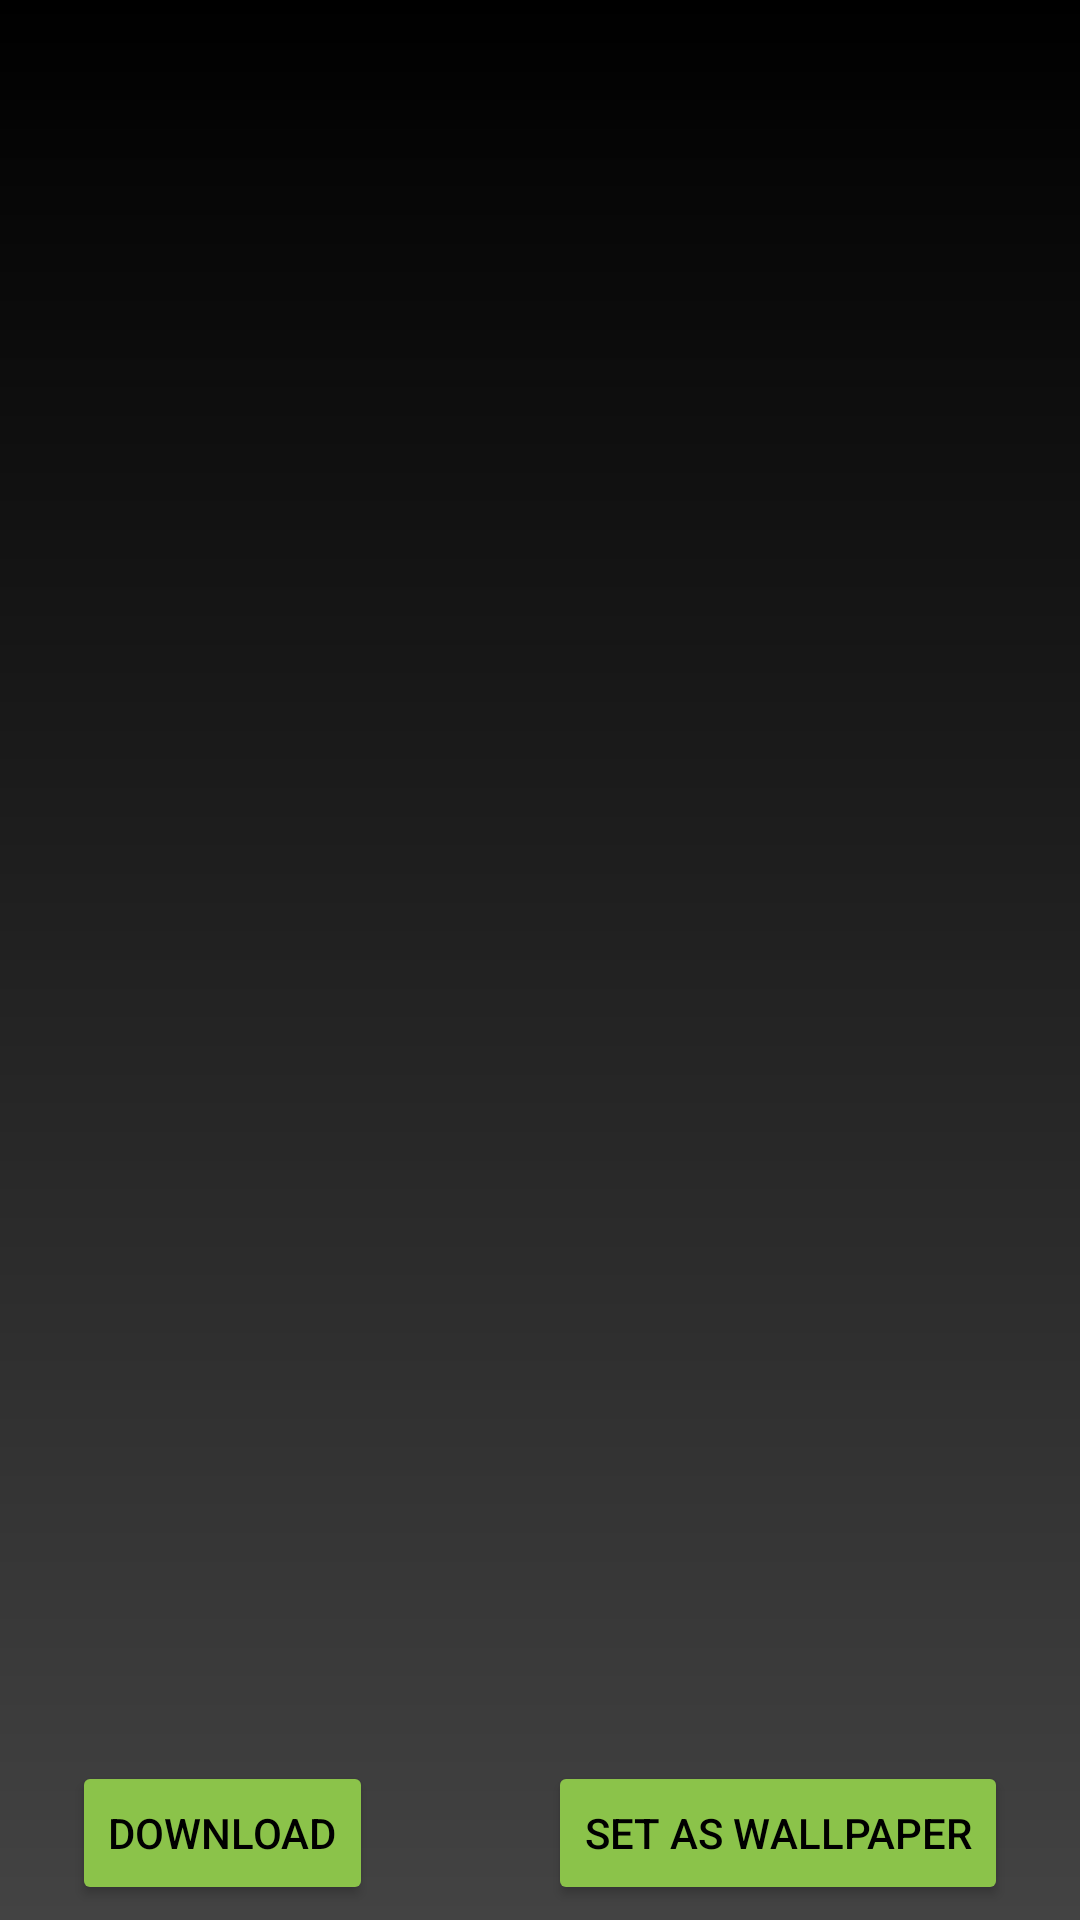

Write the Android layout XML for this screen, with the resource values it uses.
<!-- AndroidManifest.xml: application theme AppTheme -->
<!-- res/layout/activity_photo_view.xml -->
<?xml version="1.0" encoding="utf-8"?>

<androidx.constraintlayout.widget.ConstraintLayout xmlns:android="http://schemas.android.com/apk/res/android"
    xmlns:app="http://schemas.android.com/apk/res-auto"
    xmlns:tools="http://schemas.android.com/tools"
    android:layout_width="match_parent"
    android:layout_height="match_parent"
    android:background="@drawable/bg_gradient"
    tools:context=".view.activities.PhotoViewActivity">


    <ImageView
        android:id="@+id/imageView"
        android:layout_width="0dp"
        android:layout_height="0dp"
        android:layout_marginStart="5dp"
        android:layout_marginLeft="5dp"
        android:layout_marginTop="5dp"
        android:layout_marginEnd="5dp"
        android:layout_marginRight="5dp"
        android:layout_marginBottom="50dp"
        app:layout_constraintBottom_toBottomOf="parent"
        app:layout_constraintEnd_toEndOf="parent"
        app:layout_constraintStart_toStartOf="parent"
        app:layout_constraintTop_toTopOf="parent"
        app:srcCompat="@color/common_google_signin_btn_text_dark_default" />

    <Button
        android:id="@+id/btn_download"
        android:layout_width="wrap_content"
        android:layout_height="wrap_content"
        android:layout_marginStart="24dp"
        android:layout_marginLeft="24dp"
        android:layout_marginBottom="5dp"
        android:backgroundTint="@color/buttonColor"
        android:text="Download"
        android:textColor="@color/fullBlack"
        app:layout_constraintBottom_toBottomOf="parent"
        app:layout_constraintStart_toStartOf="parent" />

    <Button
        android:id="@+id/btn_setwall"
        android:layout_width="wrap_content"
        android:layout_height="wrap_content"
        android:layout_marginEnd="24dp"
        android:layout_marginRight="24dp"
        android:layout_marginBottom="5dp"
        android:backgroundTint="@color/buttonColor"
        android:text="Set as Wallpaper"
        android:textColor="@color/fullBlack"
        app:layout_constraintBottom_toBottomOf="parent"
        app:layout_constraintEnd_toEndOf="parent" />

</androidx.constraintlayout.widget.ConstraintLayout>
<!-- resources referenced by this layout -->
<resources>
  <color name="buttonColor">#8BC34A</color>
  <color name="fullBlack">#000000</color>
  <!-- drawable bg_gradient (drawable) -->
  <?xml version="1.0" encoding="utf-8"?>
  <shape xmlns:android="http://schemas.android.com/apk/res/android"
      android:shape="rectangle">
      <gradient
          android:angle="90"
          android:endColor="#000000"
          android:startColor="#434343"
          android:type="linear" />
  </shape>
  <style name="AppTheme" parent="Theme.AppCompat.Light.DarkActionBar">
          
          <item name="colorPrimary">@color/colorPrimary</item>
          <item name="colorPrimaryDark">@color/colorPrimaryDark</item>
          <item name="colorAccent">@color/colorAccent</item>
  
          <item name="android:actionBarStyle">@style/ThemeActionBar</item>
          <item name="android:windowActionBarOverlay">true</item>
          
          <item name="actionBarStyle">@style/ThemeActionBar</item>
          <item name="windowActionBarOverlay">true</item>
      </style>
  <color name="colorPrimary">#212121</color>
  <color name="colorPrimaryDark">#000000</color>
  <color name="colorAccent">#673AB7</color>
  <style name="ThemeActionBar" parent="Widget.AppCompat.Light.ActionBar.Solid">
          <item name="android:background">@null</item>
          
          <item name="background">@null</item>
      </style>
</resources>
